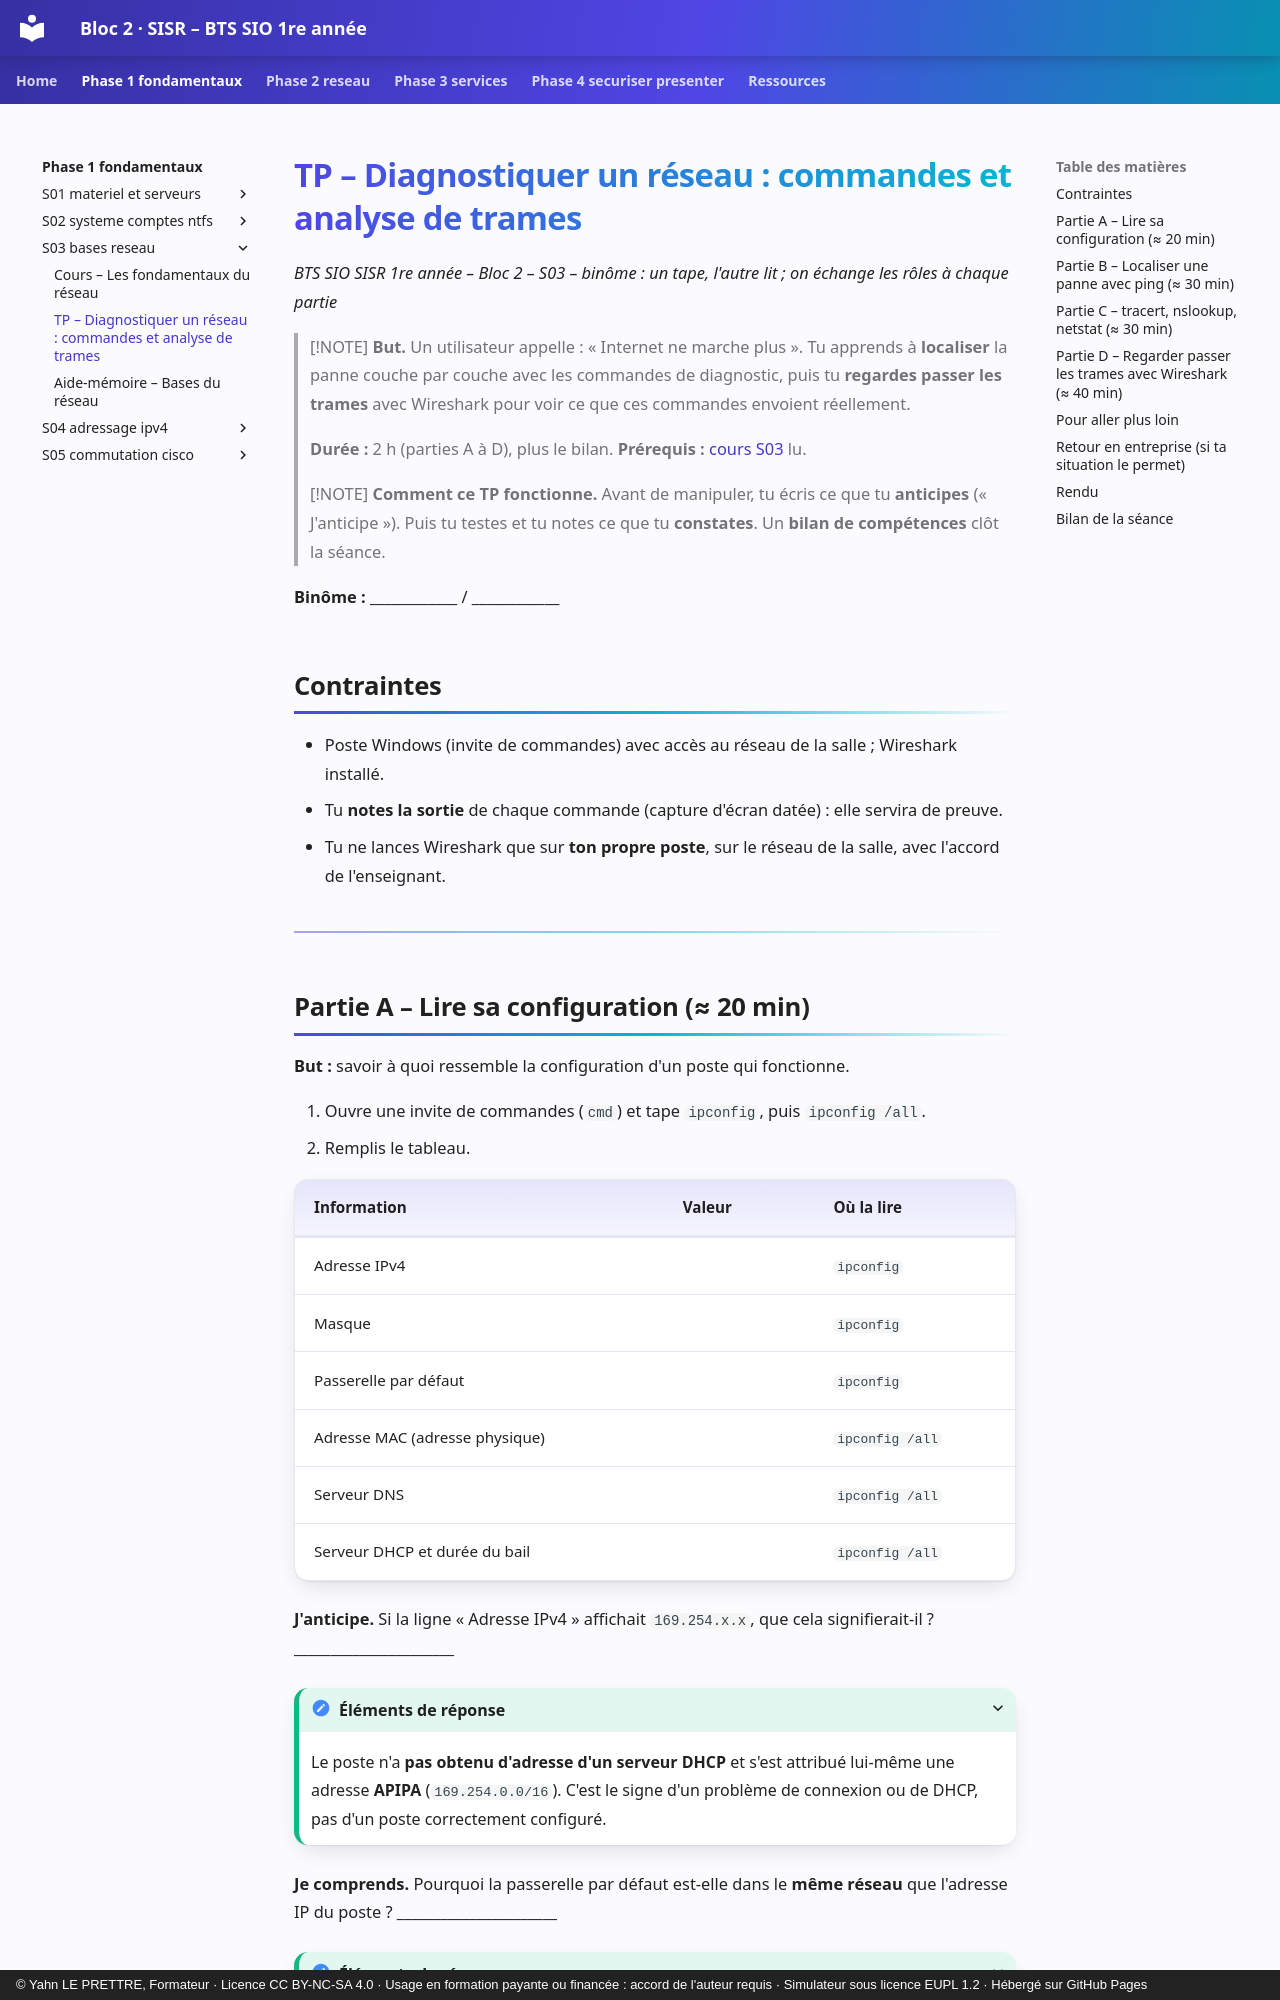

repository: YahnLP/bts1-sio-sisr-bloc2 · page: phase-1-fondamentaux/S03-bases-reseau/02-tp/index.html · generator: mkdocs · copyright: © Yahn LE PRETTRE, Formateur · Licence CC BY-NC-SA 4.0 · Usage en formation payante ou financée : accord de l'auteur requis · Simulateur sous licence EUPL 1.2 · Hébergé sur GitHub Pages

# TP – Diagnostiquer un réseau : commandes et analyse de trames

*BTS SIO SISR 1re année – Bloc 2 – S03 – binôme : un tape, l'autre lit ; on échange les rôles à chaque partie*

> [!NOTE]
> **But.** Un utilisateur appelle : « Internet ne marche plus ». Tu apprends à **localiser** la panne couche par couche avec les commandes de diagnostic, puis tu **regardes passer les trames** avec Wireshark pour voir ce que ces commandes envoient réellement.
>
> **Durée :** 2 h (parties A à D), plus le bilan. **Prérequis :** [cours S03](01-cours.md) lu.

> [!NOTE]
> **Comment ce TP fonctionne.** Avant de manipuler, tu écris ce que tu **anticipes** (« J'anticipe »). Puis tu testes et tu notes ce que tu **constates**. Un **bilan de compétences** clôt la séance.

**Binôme :** ____________ / ____________

## Contraintes

- Poste Windows (invite de commandes) avec accès au réseau de la salle ; Wireshark installé.
- Tu **notes la sortie** de chaque commande (capture d'écran datée) : elle servira de preuve.
- Tu ne lances Wireshark que sur **ton propre poste**, sur le réseau de la salle, avec l'accord de l'enseignant.

---

## Partie A – Lire sa configuration (≈ 20 min)

**But :** savoir à quoi ressemble la configuration d'un poste qui fonctionne.

1. Ouvre une invite de commandes (`cmd`) et tape `ipconfig`, puis `ipconfig /all`.
2. Remplis le tableau.

| Information | Valeur | Où la lire |
|---|---|---|
| Adresse IPv4 | | `ipconfig` |
| Masque | | `ipconfig` |
| Passerelle par défaut | | `ipconfig` |
| Adresse MAC (adresse physique) | | `ipconfig /all` |
| Serveur DNS | | `ipconfig /all` |
| Serveur DHCP et durée du bail | | `ipconfig /all` |

**J'anticipe.** Si la ligne « Adresse IPv4 » affichait `169.254.x.x`, que cela signifierait-il ? ______________________

<details markdown="1">
<summary>Éléments de réponse</summary>

Le poste n'a **pas obtenu d'adresse d'un serveur DHCP** et s'est attribué lui-même une adresse **APIPA** (`169.254.0.0/16`). C'est le signe d'un problème de connexion ou de DHCP, pas d'un poste correctement configuré.

</details>

**Je comprends.** Pourquoi la passerelle par défaut est-elle dans le **même réseau** que l'adresse IP du poste ? ______________________

<details markdown="1">
<summary>Éléments de réponse</summary>

Le poste doit pouvoir **joindre directement** la passerelle (sans passer par un routeur) pour lui confier tout ce qui sort de son réseau. Une passerelle située dans un autre réseau est injoignable : le poste ne peut plus sortir.

</details>

---
